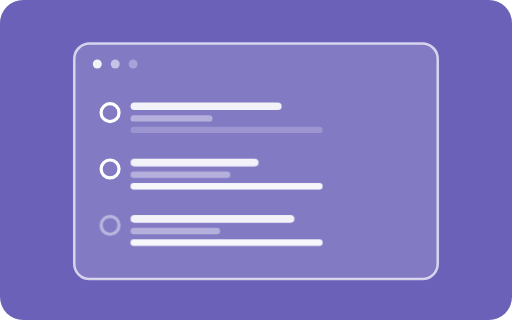
t = 0.00 s
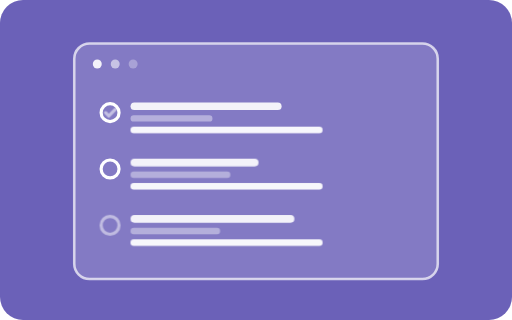
t = 1.53 s
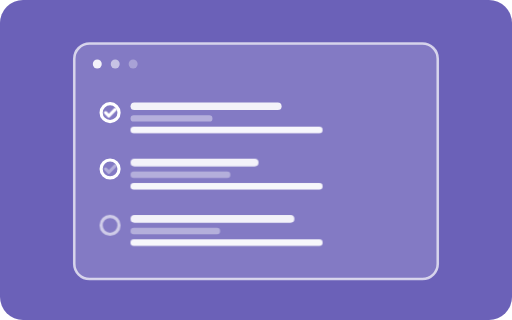
t = 3.07 s
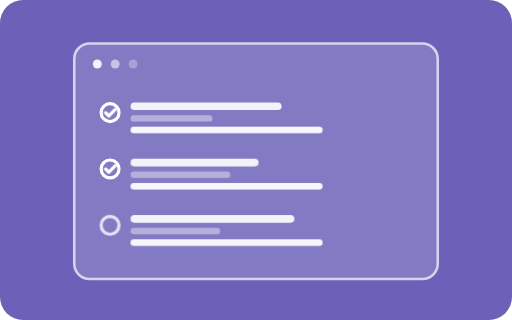
t = 4.60 s
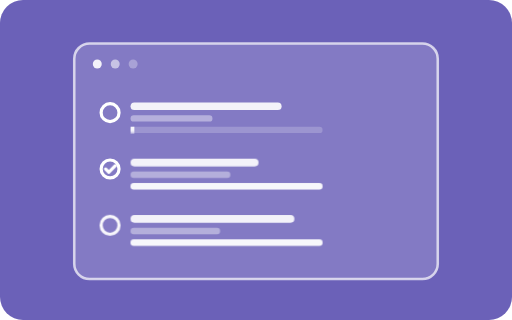
t = 6.13 s
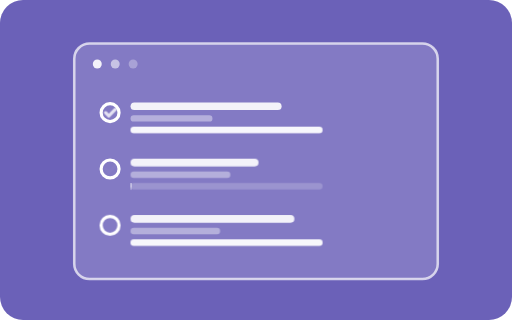
t = 7.67 s

The animated SVG that drew these frames (rendered in a browser with its animation timeline set to each time). Animation: 3 CSS @keyframes rules; one cycle of 9.20 s, repeats indefinitely.

<svg xmlns="http://www.w3.org/2000/svg" viewBox="0 0 400 250" role="img" aria-labelledby="tgt tgd">
  <title id="tgt">Taskdock preview</title>
  <desc id="tgd">Animated mock of the Taskdock job runner: jobs fill their progress bars and check off one after another on an indigo panel.</desc>
  <style>
    .td-bar {
      opacity: .92;
      transform-box: fill-box;
      transform-origin: 0% 50%;
      animation: td-bar 6s ease-in-out infinite;
    }
    @keyframes td-bar {
      0% { transform: scaleX(0); }
      22% { transform: scaleX(1); }
      84% { transform: scaleX(1); }
      94%, 100% { transform: scaleX(0); }
    }
    .td-check {
      opacity: 0;
      animation: td-check 6s ease-in-out infinite;
    }
    @keyframes td-check {
      0%, 10% { opacity: 0; }
      24%, 84% { opacity: 1; }
      94%, 100% { opacity: 0; }
    }
    .td-dot {
      opacity: .45;
      animation: td-dot 1.4s ease-in-out infinite;
    }
    @keyframes td-dot {
      0%, 100% { opacity: .45; }
      50% { opacity: 1; }
    }
    @media (prefers-reduced-motion: reduce) {
      .td-bar, .td-check, .td-dot { animation: none; }
      .td-bar { opacity: .55; }
      .td-check, .td-dot { opacity: 1; }
    }
  </style>

  <rect width="400" height="250" rx="18" fill="#6B61B8"/>

  <rect x="58" y="34" width="284" height="184" rx="12" fill="#FFFFFF" fill-opacity=".16" stroke="#FFFFFF" stroke-opacity=".7" stroke-width="2"/>
  <circle cx="76" cy="50" r="3.5" fill="#FFFFFF" opacity=".9"/>
  <circle cx="90" cy="50" r="3.5" fill="#FFFFFF" opacity=".55"/>
  <circle cx="104" cy="50" r="3.5" fill="#FFFFFF" opacity=".3"/>

  <g fill="none" stroke="#FFFFFF" stroke-width="2.5" stroke-linecap="round" stroke-linejoin="round">
    <circle cx="86" cy="88" r="7"/>
    <path class="td-check" d="M82.5 88l2.5 2.5 5-5" style="animation-delay:.5s"/>
    <circle cx="86" cy="132" r="7"/>
    <path class="td-check" d="M82.5 132l2.5 2.5 5-5" style="animation-delay:2.1s"/>
  </g>
  <circle class="td-dot" cx="86" cy="176" r="7" fill="none" stroke="#FFFFFF" stroke-width="2.5"/>

  <rect x="102" y="80" width="118" height="6" rx="3" fill="#FFFFFF" opacity=".9"/>
  <rect x="102" y="90" width="64" height="5" rx="2.5" fill="#FFFFFF" opacity=".4"/>
  <rect x="102" y="99" width="150" height="5" rx="2.5" fill="#FFFFFF" opacity=".2"/>
  <rect class="td-bar" x="102" y="99" width="150" height="5" rx="2.5" fill="#FFFFFF"/>

  <rect x="102" y="124" width="100" height="6" rx="3" fill="#FFFFFF" opacity=".9"/>
  <rect x="102" y="134" width="78" height="5" rx="2.5" fill="#FFFFFF" opacity=".4"/>
  <rect x="102" y="143" width="150" height="5" rx="2.5" fill="#FFFFFF" opacity=".2"/>
  <rect class="td-bar" x="102" y="143" width="150" height="5" rx="2.5" fill="#FFFFFF" style="animation-delay:1.6s"/>

  <rect x="102" y="168" width="128" height="6" rx="3" fill="#FFFFFF" opacity=".9"/>
  <rect x="102" y="178" width="70" height="5" rx="2.5" fill="#FFFFFF" opacity=".4"/>
  <rect x="102" y="187" width="150" height="5" rx="2.5" fill="#FFFFFF" opacity=".2"/>
  <rect class="td-bar" x="102" y="187" width="150" height="5" rx="2.5" fill="#FFFFFF" style="animation-delay:3.2s"/>
</svg>
